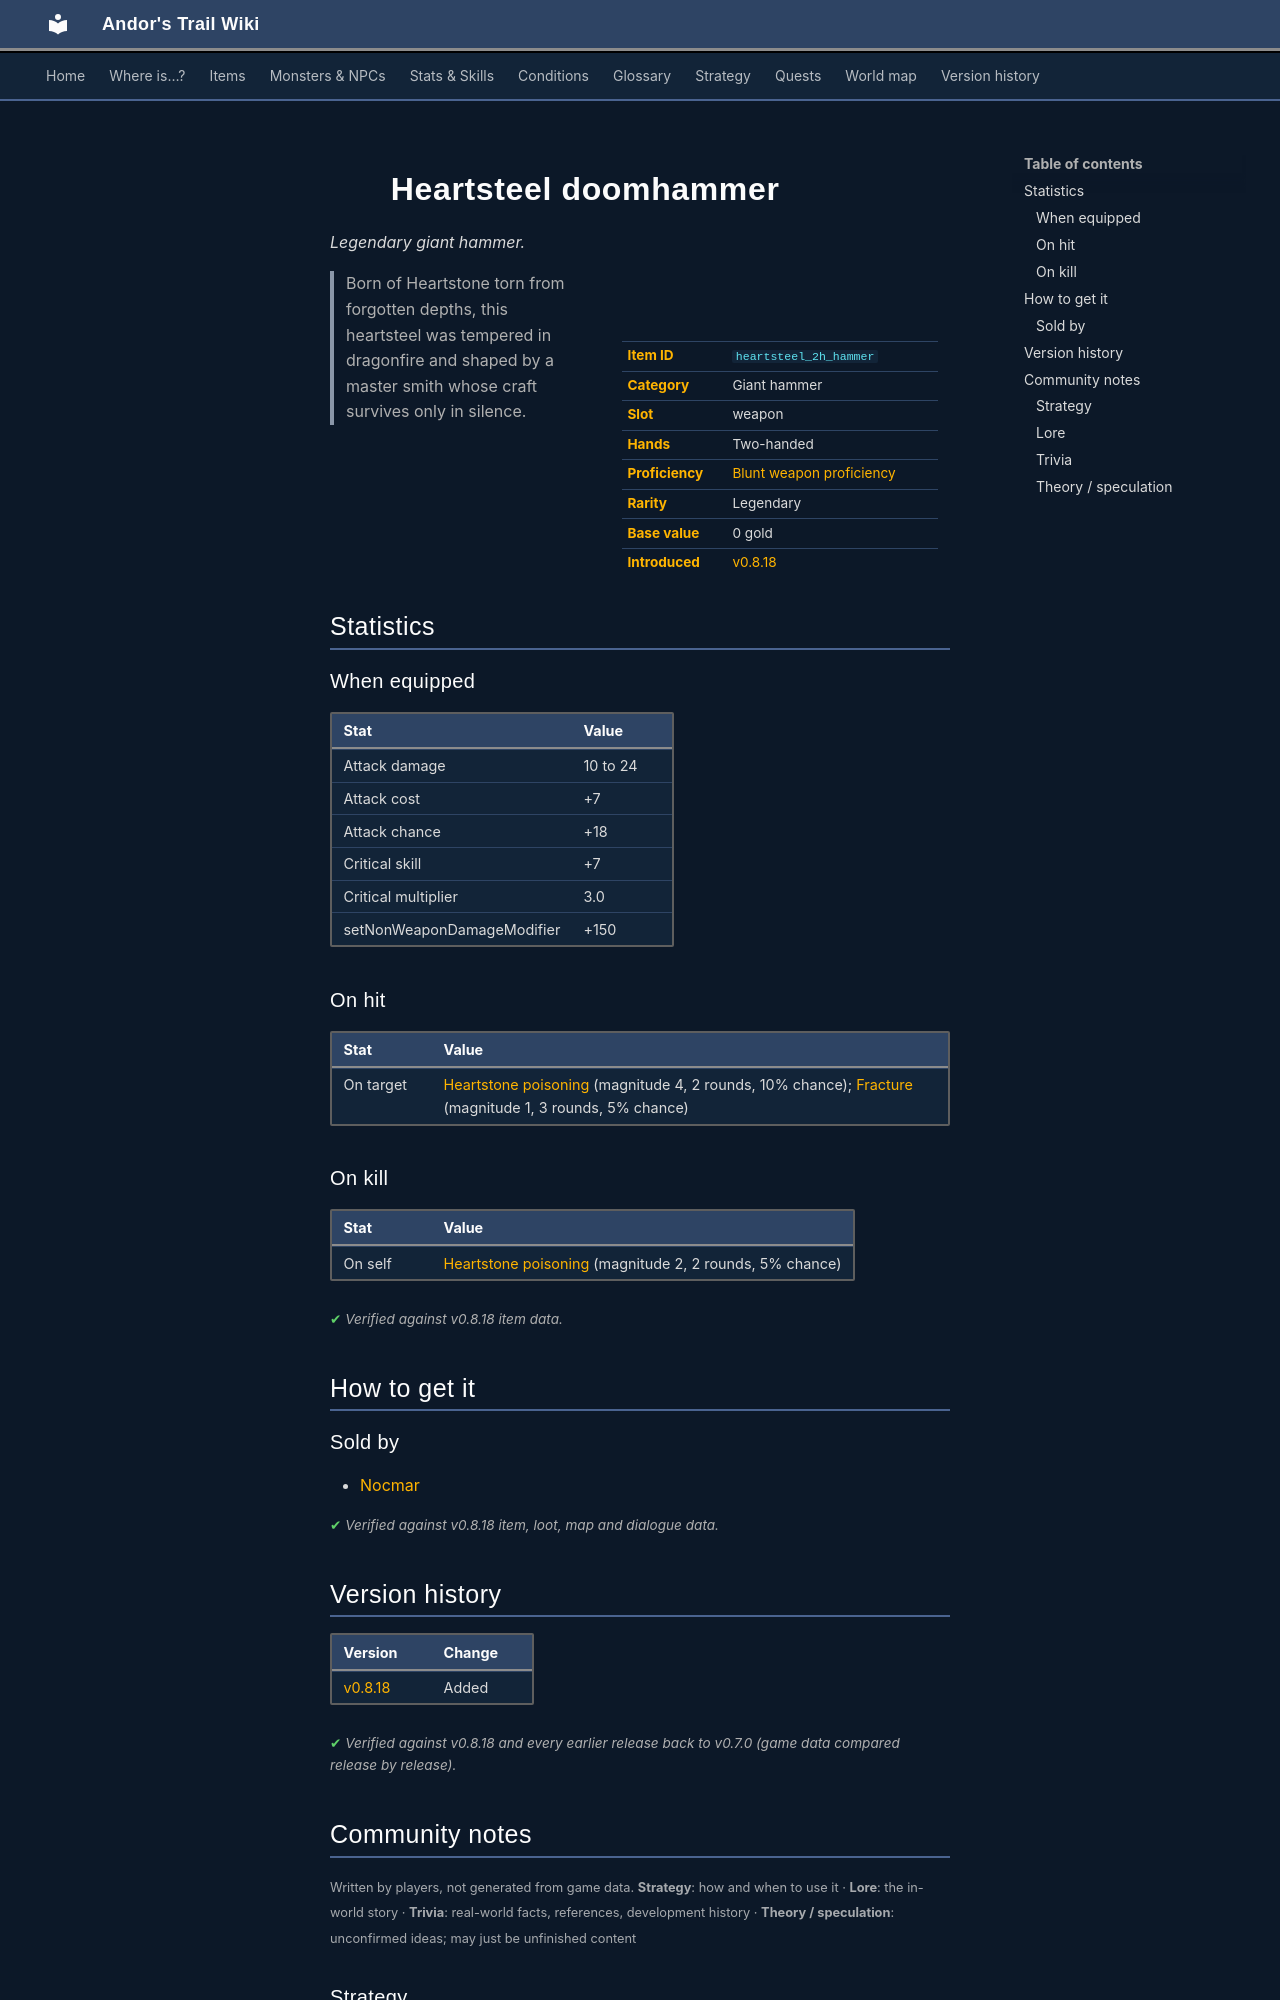

repository: asdfghjkl628/Andor-s-Trail-Wikiiii · page: items/heartsteel_2h_hammer/index.html · generator: mkdocs

---
description: "Heartsteel doomhammer is a legendary giant hammer in Andor's Trail (Attack damage 10 to 24, Attack cost +7, Attack chance +18, Critical skill +7). How to get it: shops. Born of Heartstone torn from forgotten depths, this heartsteel was tempered in dragonfire and shaped by a master smith whose…"
---

# ![](../assets/icons/items/items_newb_454.png){ .sprite } Heartsteel doomhammer

*Legendary giant hammer.*

<div class="infobox" markdown>

<p class="ib-img"><img class="sprite" src="../../assets/icons/items/items_newb_454.png" alt=""></p>

| | |
|---|---|
| **Item ID** | `heartsteel_2h_hammer` |
| **Category** | Giant hammer |
| **Slot** | weapon |
| **Hands** | Two-handed |
| **Proficiency** | [Blunt weapon proficiency](../skills/weaponProficiencyBlunt.md) |
| **Rarity** | Legendary |
| **Base value** | 0 gold |
| **Introduced** | [v0.8.18](../versions/0.8.18.md) |

</div>

> Born of Heartstone torn from forgotten depths, this heartsteel was tempered in dragonfire and shaped by a master smith whose craft survives only in silence.

## Statistics

### When equipped

| Stat | Value |
|---|---|
| Attack damage | 10 to 24 |
| Attack cost | +7 |
| Attack chance | +18 |
| Critical skill | +7 |
| Critical multiplier | 3.0 |
| setNonWeaponDamageModifier | +150 |

### On hit

| Stat | Value |
|---|---|
| On target | [Heartstone poisoning](../conditions/heartstone_poisoning.md) (magnitude 4, 2 rounds, 10% chance); [Fracture](../conditions/crit2.md) (magnitude 1, 3 rounds, 5% chance) |

### On kill

| Stat | Value |
|---|---|
| On self | [Heartstone poisoning](../conditions/heartstone_poisoning.md) (magnitude 2, 2 rounds, 5% chance) |

<p class="verified">Verified against v0.8.18 item data.</p>

## How to get it

### Sold by

- [Nocmar](../monsters/nocmar.md)


<p class="verified">Verified against v0.8.18 item, loot, map and dialogue data.</p>


## Version history

| Version | Change |
|---|---|
| [v0.8.18](../versions/0.8.18.md) | Added |

<p class="verified">Verified against v0.8.18 and every earlier release back to v0.7.0 (game data compared release by release).</p>


## Community notes

<small>Written by players, not generated from game data. **Strategy**: how and when to use it · **Lore**: the in-world story · **Trivia**: real-world facts, references, development history · **Theory / speculation**: unconfirmed ideas; may just be unfinished content</small>

### Strategy

*No notes yet. Contributions are welcome: [add a note](https://github.com/asdfghjkl628/Andor-s-Trail-Wikiiii/new/main/notes/items?filename=heartsteel_2h_hammer.md&value=%23%23%20Strategy%0A%0A%3C%21--%20how%20and%20when%20to%20use%20it%20--%3E%0A%0A%23%23%20Lore%0A%0A%3C%21--%20the%20in-world%20story%20--%3E%0A%0A%23%23%20Trivia%0A%0A%3C%21--%20real-world%20facts%2C%20references%2C%20development%20history%20--%3E%0A%0A%23%23%20Theory%20/%20speculation%0A%0A%3C%21--%20unconfirmed%20ideas%3B%20may%20just%20be%20unfinished%20content%20--%3E%0A).*

### Lore

*No notes yet. Contributions are welcome: [add a note](https://github.com/asdfghjkl628/Andor-s-Trail-Wikiiii/new/main/notes/items?filename=heartsteel_2h_hammer.md&value=%23%23%20Strategy%0A%0A%3C%21--%20how%20and%20when%20to%20use%20it%20--%3E%0A%0A%23%23%20Lore%0A%0A%3C%21--%20the%20in-world%20story%20--%3E%0A%0A%23%23%20Trivia%0A%0A%3C%21--%20real-world%20facts%2C%20references%2C%20development%20history%20--%3E%0A%0A%23%23%20Theory%20/%20speculation%0A%0A%3C%21--%20unconfirmed%20ideas%3B%20may%20just%20be%20unfinished%20content%20--%3E%0A).*

### Trivia

*No notes yet. Contributions are welcome: [add a note](https://github.com/asdfghjkl628/Andor-s-Trail-Wikiiii/new/main/notes/items?filename=heartsteel_2h_hammer.md&value=%23%23%20Strategy%0A%0A%3C%21--%20how%20and%20when%20to%20use%20it%20--%3E%0A%0A%23%23%20Lore%0A%0A%3C%21--%20the%20in-world%20story%20--%3E%0A%0A%23%23%20Trivia%0A%0A%3C%21--%20real-world%20facts%2C%20references%2C%20development%20history%20--%3E%0A%0A%23%23%20Theory%20/%20speculation%0A%0A%3C%21--%20unconfirmed%20ideas%3B%20may%20just%20be%20unfinished%20content%20--%3E%0A).*
